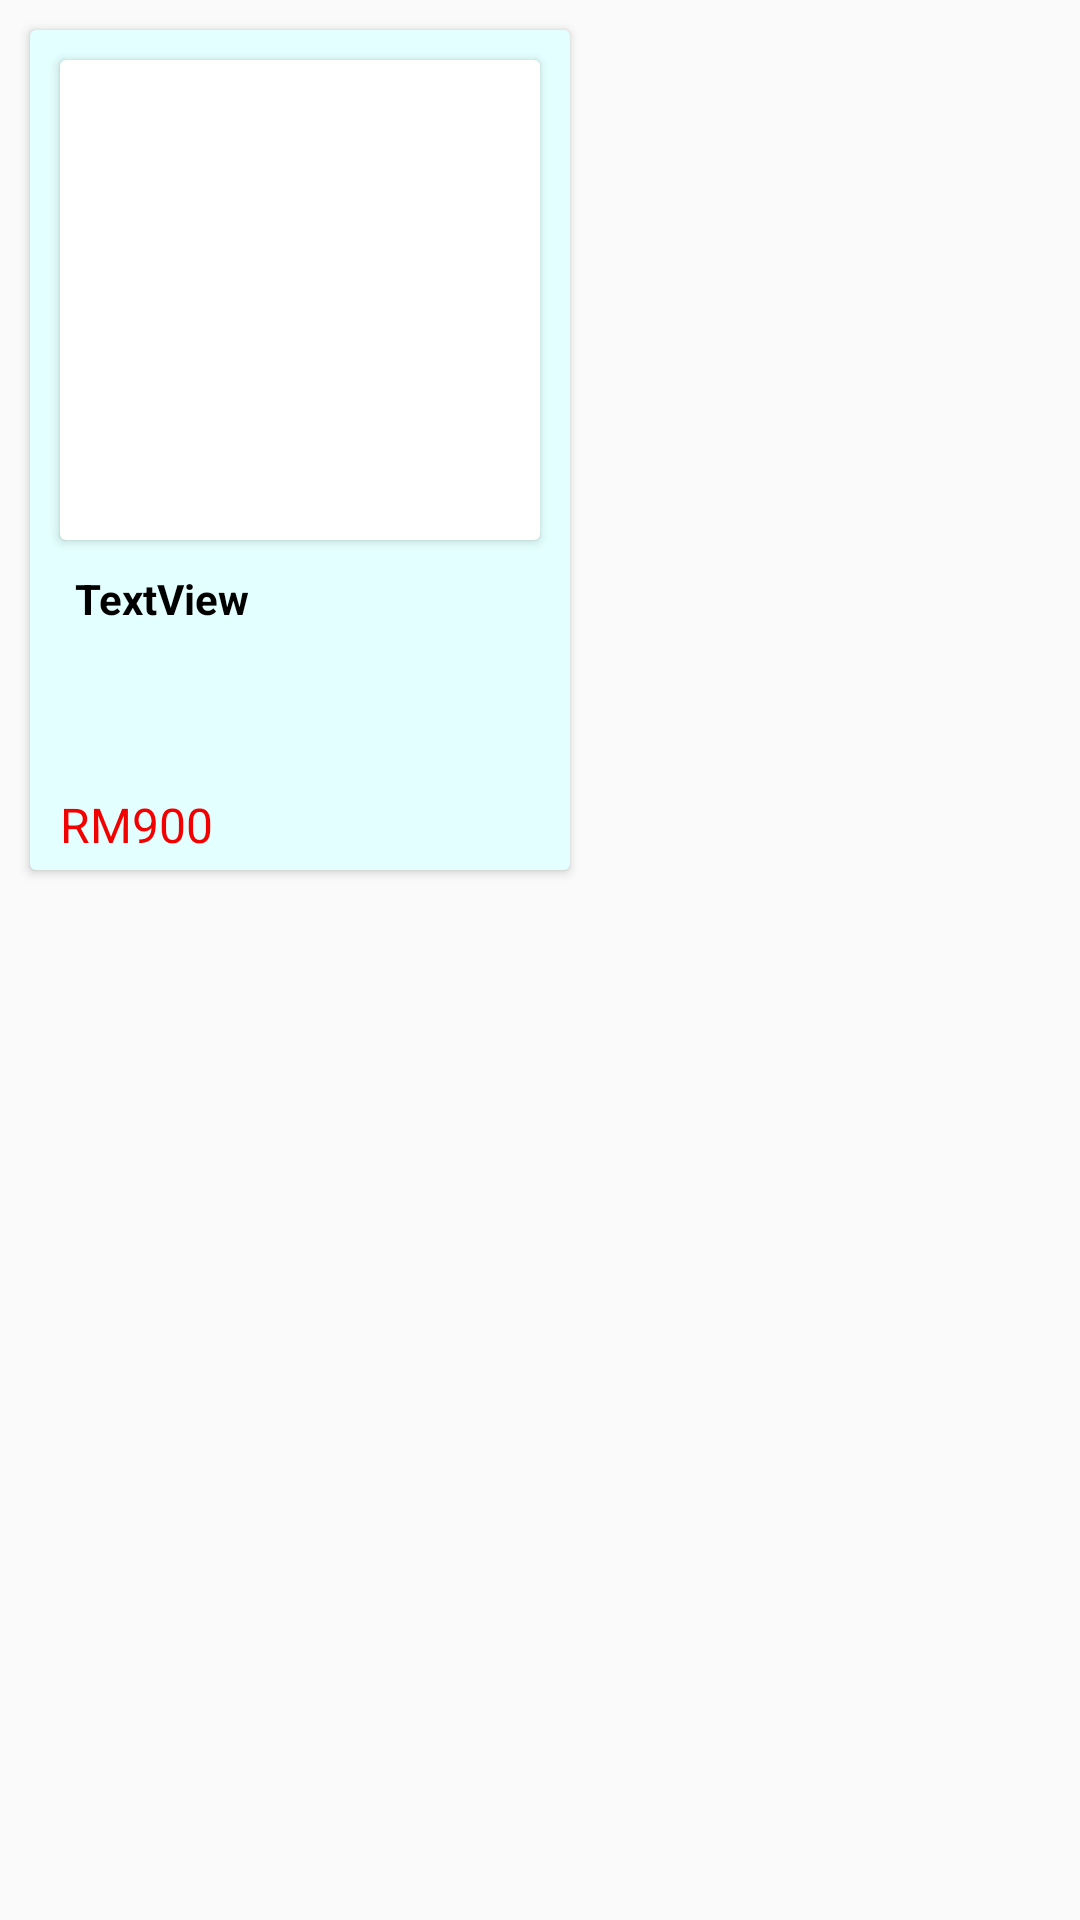

Android layout source for this screen:
<!-- AndroidManifest.xml: application theme Theme.AppCompat.Light.NoActionBar -->
<!-- res/layout/category_product_layout.xml -->
<?xml version="1.0" encoding="utf-8"?>
<RelativeLayout xmlns:android="http://schemas.android.com/apk/res/android"
    xmlns:app="http://schemas.android.com/apk/res-auto"
    xmlns:tools="http://schemas.android.com/tools"
    android:layout_width="wrap_content"
    android:layout_height="wrap_content">
    <androidx.cardview.widget.CardView
        android:layout_width="180dp"
        android:layout_height="wrap_content"
        android:layout_marginTop="10dp"
        android:layout_marginBottom="1dp"
        android:layout_marginStart="10dp"
        android:layout_marginEnd="5dp"
        android:elevation="7dp"
        android:backgroundTint="@color/product"
        android:padding="2dp">
        <LinearLayout
            android:layout_width="match_parent"
            android:layout_height="match_parent"
            android:orientation="vertical">
            <LinearLayout
                android:layout_width="match_parent"
                android:layout_height="250dp"
                android:orientation="vertical">
                <androidx.cardview.widget.CardView
                    android:layout_width="wrap_content"
                    android:layout_height="wrap_content"
                    android:layout_marginTop="10dp"
                    android:layout_marginBottom="10dp"
                    android:elevation="7dp"
                    android:backgroundTint="@color/card"
                    android:layout_gravity="center">
                    <ImageView
                        android:id="@+id/showImage"
                        android:layout_width="160dp"
                        android:layout_height="160dp"
                        tools:srcCompat="@tools:sample/avatars" />
                </androidx.cardview.widget.CardView>
                <TextView
                    android:layout_width="150dp"
                    android:layout_gravity="center"
                    android:layout_height="wrap_content"
                    android:id="@+id/prodNameC"
                    android:text="TextView"
                    android:textColor="@color/black"
                    android:textStyle="bold"/>
            </LinearLayout>
            <LinearLayout
                android:layout_width="match_parent"
                android:layout_height="30dp"
                android:orientation="horizontal">
                <TextView
                    android:layout_width="wrap_content"
                    android:layout_height="wrap_content"
                    android:text="RM900"
                    android:layout_gravity="center"
                    android:textSize="16sp"
                    android:textColor="#F30000"
                    android:layout_marginStart="10dp"
                    android:id="@+id/price"/>
            </LinearLayout>
        </LinearLayout>

    </androidx.cardview.widget.CardView>


</RelativeLayout>
<!-- resources referenced by this layout -->
<resources>
  <color name="black">#FF000000</color>
  <color name="card">#FFFFFFFF</color>
  <color name="product">#E4FFFF</color>
</resources>
